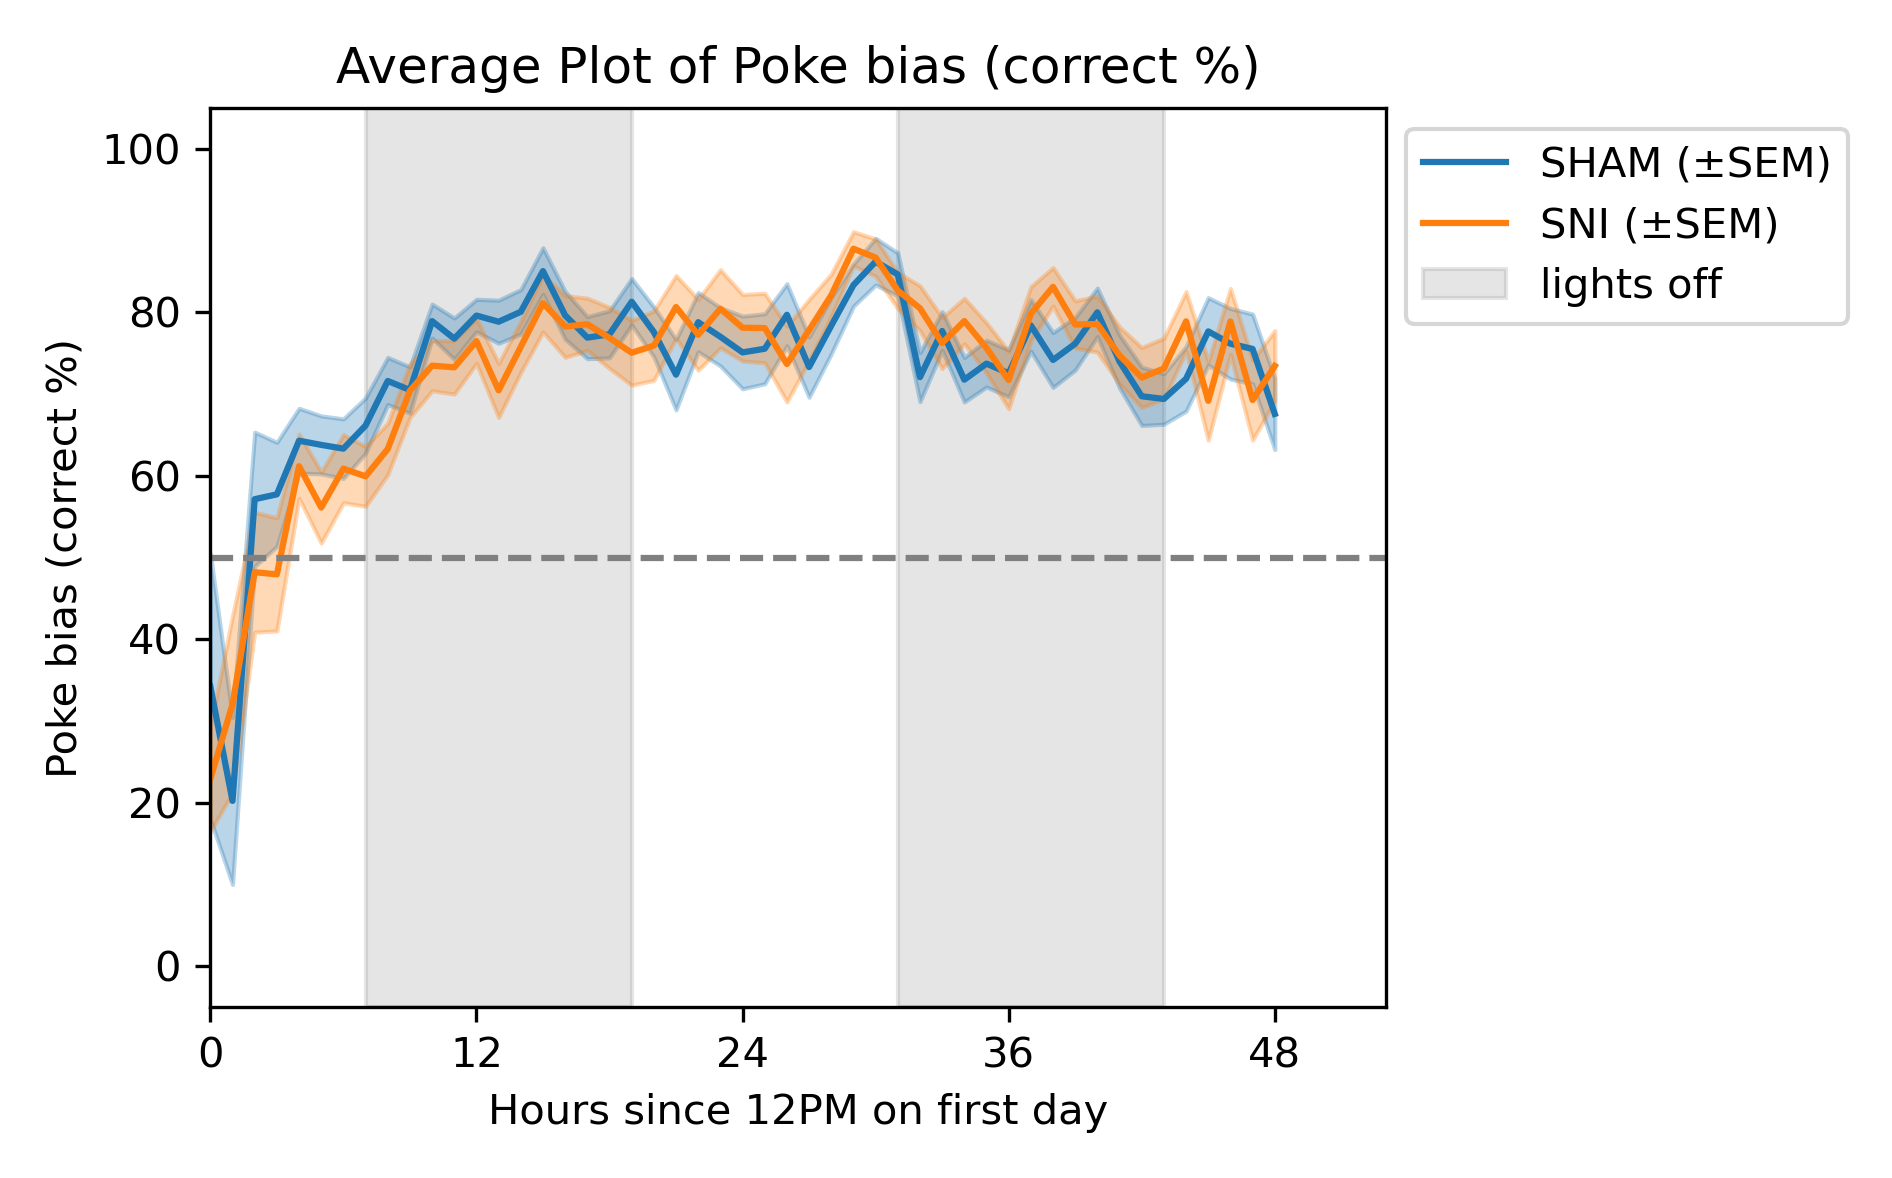

The table this chart was drawn from, first rows:
Elapsed Hours (since 12:00), YHC_Melox_FED001_091823_04_MSHAM.CSV, YHC_Melox_FED002_091823_00_M_SHAM.CSV, YHC_Melox_FED005_091823_05_FSHAM.CSV, YHC_Melox_FED006_091823_07_FSHAM.CSV, FED000_032523_01_FSHAM.CSV, FED001_032523_01_FSHAM.CSV, FED001_091123_02_FSHAM.CSV, FED002_032523_01_FSHAM.CSV, FED002_052023_01_MSHAM.CSV, FED002_091123_02_FSHAM.CSV, FED003_030623_01_MSHAM.CSV, FED003_031123_00_MSHAM.CSV, FED003_052023_01_MSHAM.CSV, FED003_091123_00_FSHAM.CSV, FED004_030623_01_MSHAM.CSV, FED004_091123_01_FSHAM.CSV, FED005_030923_00_MSHAM.CSV, FED005_091223_04_FSHAM.CSV, FED006_052923_01_FSHAM.CSV, FED011_091223_00_MSHAM.CSV, FED012_091223_00_MSHAM.CSV, FED019_091223_05_MSHAM.CSV, FED021_091223_00_MSHAM.CSV
0.0, , , , , , , 14.29, , , 0.0, , 50.0, , 16.67, , , , , , , , , 
1.0, , , , , , , 12.5, , , 60.0, , , , 0.0, , , , , , 10.0, 7.143, , 
2.0, , , , , , , , , , , , 100.0, , 25.0, , , , , , 57.14, 0.0, 25.0, 40.0
3.0, , , , , , , , , , , , 100.0, , , , , , , , 83.33, 57.14, 0.0, 100.0
4.0, 33.33, 70.0, 100.0, 100.0, 100.0, 60.0, , , , 50.0, , 100.0, , 100.0, , , , , , 77.78, 85.71, , 
5.0, 33.33, 56.25, 51.28, 52.0, 33.33, 0.0, , 100.0, 28.57, , , , , , , , , 40.0, , 100.0, 100.0, 63.41, 65.0
6.0, 41.67, 66.67, 47.22, 82.35, 25.0, , , 25.0, 0.0, , , 100.0, , 100.0, 100.0, , , 59.57, , 80.0, 44.44, 100.0, 
7.0, 25.0, 50.0, 25.0, , 68.75, 8.333, 0.0, 55.56, , 100.0, 100.0, 100.0, 0.0, 100.0, 0.0, , , 76.92, , 77.78, 66.67, 82.76, 87.5
8.0, 71.43, 50.0, 48.57, 52.94, 100.0, 18.75, 50.0, 25.0, , , 56.25, 93.75, , 100.0, 100.0, , 18.75, 77.78, 66.67, 90.91, 72.73, 63.33, 84.21
9.0, 90.0, 53.85, 82.5, 75.86, 68.18, 61.54, 68.09, 0.0, 11.54, 58.33, 50.0, 75.0, , 25.0, 64.52, , 12.1, 52.27, 43.75, 74.19, 35.71, 80.95, 76.92
10.0, 70.83, 81.48, 67.74, 86.67, 100.0, 85.71, 50.0, 83.33, 96.43, 66.67, 72.22, 100.0, 44.44, 93.55, 96.67, , 48.72, 79.07, 85.71, 92.0, 72.0, 76.19, 57.14
11.0, 100.0, 80.77, 90.0, 64.52, 100.0, 90.0, 51.06, 71.43, 83.87, 88.89, 100.0, 91.67, 69.44, 100.0, 100.0, 42.11, 35.0, 71.43, 55.56, 90.0, 62.5, 26.92, 15.0
12.0, 47.83, 96.15, 90.0, 80.77, 80.0, 75.0, 68.0, 81.48, 90.0, 37.74, 80.95, 88.89, 65.79, 72.41, 37.5, 75.0, 84.21, 63.64, 70.0, 66.67, 56.25, 88.89, 50.0
13.0, 100.0, 100.0, 81.82, 100.0, 100.0, 81.82, 80.0, 81.82, 81.82, 78.95, 94.44, 90.91, 46.88, 64.52, 82.35, 59.09, 78.57, 61.11, 100.0, 6.25, 13.51, 100.0, 100.0
14.0, 100.0, 100.0, 17.39, 88.24, 88.89, 68.75, 80.0, 92.31, 0.0, 66.67, 87.5, 33.33, 53.33, 100.0, 85.71, 40.0, 94.12, 84.62, 92.31, 66.67, 80.0, 68.42, 100.0
15.0, 80.77, 100.0, , , 84.21, 80.0, 88.89, 50.0, 100.0, 0.0, 92.86, 100.0, 100.0, , 100.0, , 100.0, 100.0, 81.82, 100.0, 100.0, 32.14, 72.73
16.0, 62.5, 80.65, 36.36, , 100.0, 81.82, 39.22, 80.0, 76.0, 40.62, , 77.78, 60.0, 43.1, 0.0, 80.0, 100.0, , 76.92, 66.67, 76.92, 100.0, 60.0
17.0, , , , , 80.0, 50.0, 77.78, , 50.0, 42.86, 68.42, , 61.29, 50.0, 85.0, 28.81, 0.0, 48.94, 86.67, 58.33, 60.87, 100.0, 100.0
18.0, 40.91, 0.0, 80.0, 100.0, 100.0, 76.92, 87.5, 100.0, 100.0, 80.0, 57.69, 100.0, 100.0, 75.0, 100.0, 33.33, 84.62, 0.0, 100.0, 50.0, 55.56, 44.0, 75.0
19.0, 2.941, 72.41, 95.24, , 42.86, , 100.0, 92.86, , 100.0, , 84.62, 84.62, 100.0, 91.67, 80.0, 100.0, 100.0, 100.0, 43.75, 83.33, 28.57, 100.0
20.0, 52.0, , 19.35, 57.45, 80.0, , 50.0, , 77.78, 83.33, 100.0, 100.0, 0.0, 76.92, 52.38, , 100.0, 75.0, 100.0, , 71.43, 87.5, 66.67
21.0, 0.0, 100.0, , 66.67, , 57.14, 0.0, 90.91, , 100.0, 100.0, , 83.33, 50.0, 57.14, 88.89, 100.0, 88.89, 90.91, 46.15, 14.29, 30.77, 
22.0, 18.18, 100.0, , 100.0, 80.0, 62.5, 58.82, , 71.43, 60.0, 100.0, 100.0, 100.0, , , , 90.91, , 100.0, , 80.0, 50.0, 
23.0, 0.0, 60.0, , , , , 50.0, 83.33, 50.0, 50.0, 100.0, , 100.0, 66.67, 69.23, 78.57, 100.0, 76.92, 70.0, 100.0, 66.67, , 
24.0, 24.44, 88.89, , 100.0, 100.0, 85.71, 46.67, 87.5, 0.0, 0.0, 88.89, 87.5, , 66.67, , , 80.0, , , , 100.0, 100.0, 100.0
25.0, , 91.67, , 40.0, 100.0, 100.0, 12.5, , 50.0, 16.67, , 100.0, 83.33, 47.83, 55.56, 75.0, 87.5, , , 33.33, 87.5, 33.33, 50.0
26.0, , 100.0, , , , 100.0, , 80.0, 81.82, , 90.0, 100.0, 33.33, , , , 100.0, 75.0, 100.0, 23.08, 50.0, 100.0, 
27.0, 95.83, 100.0, , , , 75.0, 45.45, , , 50.0, , 100.0, 75.0, 50.0, 90.0, 80.0, 100.0, 50.0, 100.0, 22.22, 13.33, 100.0, 60.0
28.0, , 100.0, , 33.33, 100.0, 33.33, 71.43, 57.89, 85.71, 20.0, 100.0, , 100.0, 83.33, , , 81.82, 100.0, 90.0, 0.0, 53.33, , 37.5
29.0, , 100.0, , 100.0, 81.82, 80.0, 50.0, 50.0, 33.33, 90.0, 100.0, 100.0, 100.0, , 55.56, 80.0, 60.0, 80.0, 57.14, 100.0, 100.0, 66.67, 
30.0, , 100.0, , , 100.0, 100.0, 50.0, 100.0, 80.0, 100.0, 100.0, 100.0, 100.0, 100.0, , 83.33, 100.0, 80.0, 87.5, 85.71, 83.33, 85.71, 88.89
31.0, , 100.0, , , 88.89, 100.0, 90.91, 100.0, 76.92, 14.29, 100.0, 66.67, 75.0, 57.89, 100.0, 28.57, 100.0, 66.67, 100.0, 100.0, 62.5, 55.56, 77.78
32.0, 81.08, 81.82, 0.0, 83.33, 93.33, 62.5, 13.04, 100.0, 92.31, 31.25, 83.33, 88.89, 69.23, 56.25, 73.33, 20.0, , 92.86, 100.0, 38.46, 60.0, 79.41, 50.0
33.0, 87.1, 100.0, 73.77, 78.57, 100.0, 84.62, 23.53, 90.0, 100.0, 53.33, 94.74, 90.0, 72.41, 37.5, 85.0, 76.92, 100.0, 73.91, 88.89, 37.93, 27.03, 58.33, 70.59
34.0, 100.0, 88.24, 65.69, 81.48, 83.33, 66.67, 19.23, 55.56, 86.36, 39.13, 90.91, 63.64, 78.95, 26.19, 80.95, 31.25, 80.0, 65.52, 59.26, 53.33, 26.67, 81.82, 54.55
35.0, 100.0, 83.33, 40.74, 83.33, 100.0, 86.67, 42.42, 83.33, 68.42, 37.5, 100.0, 77.78, 51.16, 38.1, 72.22, 80.0, 90.91, 25.0, 92.86, 5.556, 32.14, 73.33, 80.0
36.0, 100.0, 100.0, 43.86, 100.0, 75.0, 75.0, 46.88, 100.0, 93.33, 33.33, 92.59, 100.0, 75.0, 33.33, 92.31, 61.54, 75.0, 78.48, 69.23, 88.24, 81.25, 20.69, 75.0
37.0, 93.75, 69.23, 100.0, 100.0, 100.0, 69.23, 47.37, 100.0, , 25.0, 100.0, 85.0, 100.0, , 88.24, 68.0, 100.0, 24.0, 80.0, 15.38, 75.0, 100.0, 69.23
38.0, 70.59, 75.0, , 100.0, 89.47, , , 100.0, 63.64, 67.86, 100.0, 69.23, 52.94, 48.39, 91.67, 36.36, 77.78, , 100.0, 13.64, 19.05, 76.92, 31.03
39.0, , , 47.54, , 100.0, 71.43, 100.0, 80.0, 76.47, 80.0, 90.0, 100.0, 78.57, 53.57, 87.5, 50.0, 76.19, 100.0, 86.67, 66.67, 70.0, 81.82, 100.0
40.0, 62.5, , 0.0, 85.71, 83.33, 90.91, 83.33, 100.0, , 47.83, , 100.0, 90.0, 61.54, 78.95, 50.0, 70.0, 88.89, 80.0, 14.29, 100.0, 88.89, 100.0
41.0, 87.5, 87.1, 0.0, 74.07, 100.0, 100.0, 54.05, 66.67, 77.78, 22.22, 77.27, 73.68, 46.67, 80.0, 18.75, 87.5, 100.0, 15.84, 90.0, 90.91, 92.31, 40.91, 73.68
42.0, 44.44, 84.62, 55, 100.0, 100.0, 91.67, 66.67, 65.22, 75.0, 33.33, 93.75, 50.0, 62.5, 20.69, 92.31, 21.43, 83.33, 8.602, 100.0, 9.524, 8.696, 63.64, 100.0
43.0, 0.0, 35.29, 100.0, 66.67, 20.0, 66.67, 40.0, 88.89, 71.43, 50.0, 100.0, 100.0, 60.0, 73.33, 100.0, 100.0, 78.57, 73.68, 77.78, 50.0, 100.0, 66.67, 50.0
44.0, 75.0, , , 100.0, 100.0, 100.0, 22.22, 83.33, 80.0, 50.0, , 100.0, 50.0, , 69.23, 72.73, 72.73, 91.67, 77.78, 100.0, 86.67, 60.0, 100.0
45.0, , 100.0, , 100.0, , 25.0, 33.33, 100.0, , 100.0, 82.35, 100.0, , 52.94, 0.0, 25.0, 73.68, 100.0, 100.0, 66.67, 100.0, 62.5, 
46.0, , 100.0, 28.57, , 100.0, 75.0, , 85.71, 88.89, 100.0, 100.0, 100.0, 75.0, , 56.25, 80.0, 28.57, , 100.0, 100.0, , 100.0, 
47.0, , , , 100.0, , 83.33, 83.33, , 40.0, 100.0, , 60.0, , 100.0, 100.0, , 100.0, , 20.0, 87.5, 55.56, 100.0, 100.0
48.0, 67.65, 100.0, , 50.0, 90.0, 75.0, 62.5, 100.0, , 100.0, 100.0, 66.67, 33.33, 19.23, , 47.06, 100.0, 0.0, 100.0, , 0.0, 61.54, 80.0
